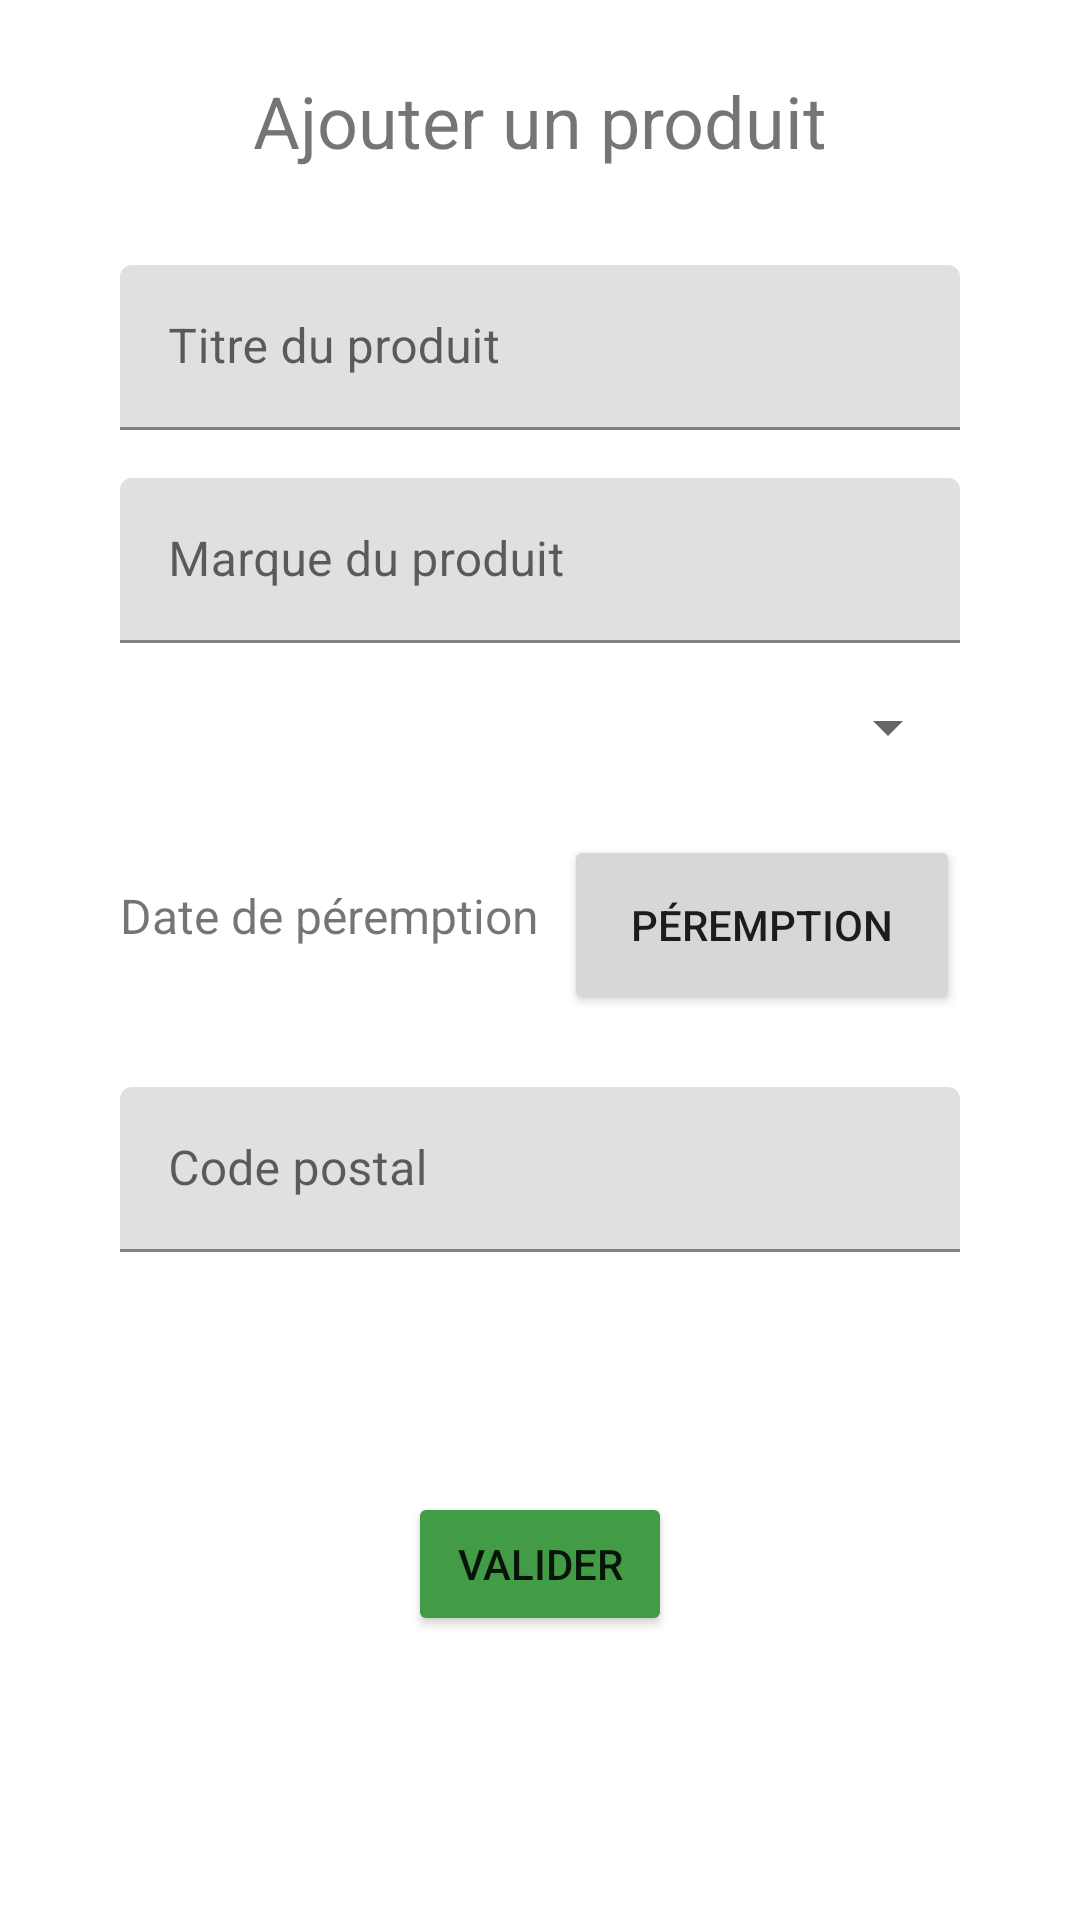

This screen was rendered from an Android layout file. Write that file and the resources it references.
<!-- AndroidManifest.xml: application theme Theme.AppMobProjet -->
<!-- res/layout/fragment_add.xml -->
<?xml version="1.0" encoding="utf-8"?>
<FrameLayout xmlns:android="http://schemas.android.com/apk/res/android"
    xmlns:app="http://schemas.android.com/apk/res-auto"
    xmlns:tools="http://schemas.android.com/tools"
    android:layout_width="match_parent"
    android:layout_height="match_parent"
    tools:context=".fragments.AddFragment">

    <androidx.constraintlayout.widget.ConstraintLayout
        android:layout_width="match_parent"
        android:layout_height="match_parent">

        <com.google.android.material.textfield.TextInputLayout
            android:id="@+id/titleProductLayout"
            android:layout_width="match_parent"
            android:layout_height="wrap_content"
            android:layout_marginStart="40dp"
            android:layout_marginTop="32dp"
            android:layout_marginEnd="40dp"
            app:layout_constraintEnd_toEndOf="parent"
            app:layout_constraintStart_toStartOf="parent"
            app:layout_constraintTop_toBottomOf="@+id/textView">

            <com.google.android.material.textfield.TextInputEditText
                android:id="@+id/addProduct_titre"
                android:layout_width="match_parent"
                android:layout_height="55dp"
                android:hint="@string/titre_produit_placeholder_add" />

        </com.google.android.material.textfield.TextInputLayout>


        <com.google.android.material.textfield.TextInputLayout
            android:id="@+id/marqueTitleLayout"
            android:layout_width="match_parent"
            android:layout_height="wrap_content"
            android:layout_marginStart="40dp"
            android:layout_marginTop="16dp"
            android:layout_marginEnd="40dp"
            app:layout_constraintEnd_toEndOf="parent"
            app:layout_constraintStart_toStartOf="parent"
            app:layout_constraintTop_toBottomOf="@+id/titleProductLayout">

            <com.google.android.material.textfield.TextInputEditText
                android:id="@+id/addProduct_marque"
                android:layout_width="match_parent"
                android:layout_height="55dp"
                android:hint="@string/marque_produit_placeholder_add" />

        </com.google.android.material.textfield.TextInputLayout>

        <Spinner
            android:id="@+id/addProduct_type"
            android:layout_width="match_parent"
            android:layout_height="wrap_content"
            android:layout_marginStart="40dp"
            android:layout_marginTop="16dp"
            android:layout_marginEnd="40dp"
            app:layout_constraintEnd_toEndOf="parent"
            app:layout_constraintStart_toStartOf="parent"
            app:layout_constraintTop_toBottomOf="@+id/marqueTitleLayout" />

        <TextView
            android:id="@+id/textPeremption"
            android:layout_width="181dp"
            android:layout_height="wrap_content"
            android:layout_marginStart="40dp"
            android:layout_marginTop="40dp"
            android:text="@string/date_peremption_placeholder_add"
            android:textSize="16sp"
            app:layout_constraintStart_toStartOf="parent"
            app:layout_constraintTop_toBottomOf="@+id/addProduct_type" />

        <Button
            android:id="@+id/buttonPeremption"
            android:layout_width="132dp"
            android:layout_height="60dp"
            android:layout_marginTop="24dp"
            android:layout_marginEnd="40dp"
            android:text="@string/peremption_btn_text_add"
            app:layout_constraintEnd_toEndOf="parent"
            app:layout_constraintTop_toBottomOf="@+id/addProduct_type" />

        <com.google.android.material.textfield.TextInputLayout
            android:id="@+id/codePostalTitleLayout"
            android:layout_width="match_parent"
            android:layout_height="wrap_content"
            android:layout_marginStart="40dp"
            android:layout_marginTop="24dp"
            android:layout_marginEnd="40dp"
            app:layout_constraintEnd_toEndOf="parent"
            app:layout_constraintStart_toStartOf="parent"
            app:layout_constraintTop_toBottomOf="@+id/buttonPeremption">

            <com.google.android.material.textfield.TextInputEditText
                android:id="@+id/addProduct_codePostal"
                android:layout_width="match_parent"
                android:layout_height="55dp"
                android:hint="@string/code_postal_placeholder_add" />

        </com.google.android.material.textfield.TextInputLayout>

        <Button
            android:id="@+id/buttonValiderAddProduct"
            android:layout_width="wrap_content"
            android:layout_height="wrap_content"
            android:layout_marginTop="80dp"
            android:backgroundTint="@color/green"
            android:text="@string/validate"
            app:layout_constraintEnd_toEndOf="parent"
            app:layout_constraintHorizontal_bias="0.5"
            app:layout_constraintStart_toStartOf="parent"
            app:layout_constraintTop_toBottomOf="@+id/codePostalTitleLayout" />

        <TextView
            android:id="@+id/textView"
            android:layout_width="wrap_content"
            android:layout_height="wrap_content"
            android:layout_marginTop="24dp"
            android:text="@string/title_add"
            android:textSize="24sp"
            app:layout_constraintEnd_toEndOf="parent"
            app:layout_constraintHorizontal_bias="0.5"
            app:layout_constraintStart_toStartOf="parent"
            app:layout_constraintTop_toTopOf="parent" />


    </androidx.constraintlayout.widget.ConstraintLayout>
</FrameLayout>
<!-- resources referenced by this layout -->
<resources>
  <color name="green">#419C45</color>
  <string name="code_postal_placeholder_add">Code postal</string>
  <string name="date_peremption_placeholder_add">Date de péremption</string>
  <string name="marque_produit_placeholder_add">Marque du produit</string>
  <string name="peremption_btn_text_add">Péremption</string>
  <string name="title_add">Ajouter un produit</string>
  <string name="titre_produit_placeholder_add">Titre du produit</string>
  <string name="validate">Valider</string>
  <style name="Theme.AppMobProjet" parent="Theme.MaterialComponents.DayNight.DarkActionBar">
          
          <item name="colorPrimary">@color/our_purple</item>
          <item name="colorPrimaryVariant">@color/purple_700</item>
          <item name="colorOnPrimary">@color/white</item>
          
          <item name="colorSecondary">@color/teal_200</item>
          <item name="colorSecondaryVariant">@color/teal_700</item>
          <item name="colorOnSecondary">@color/black</item>
          
          <item name="android:statusBarColor" tools:targetApi="l">?attr/colorPrimary</item>
          
      </style>
  <color name="our_purple">#5E17EB</color>
  <color name="purple_700">#FF3700B3</color>
  <color name="white">#FFFFFFFF</color>
  <color name="teal_200">#FF03DAC5</color>
  <color name="teal_700">#FF018786</color>
  <color name="black">#FF000000</color>
</resources>
